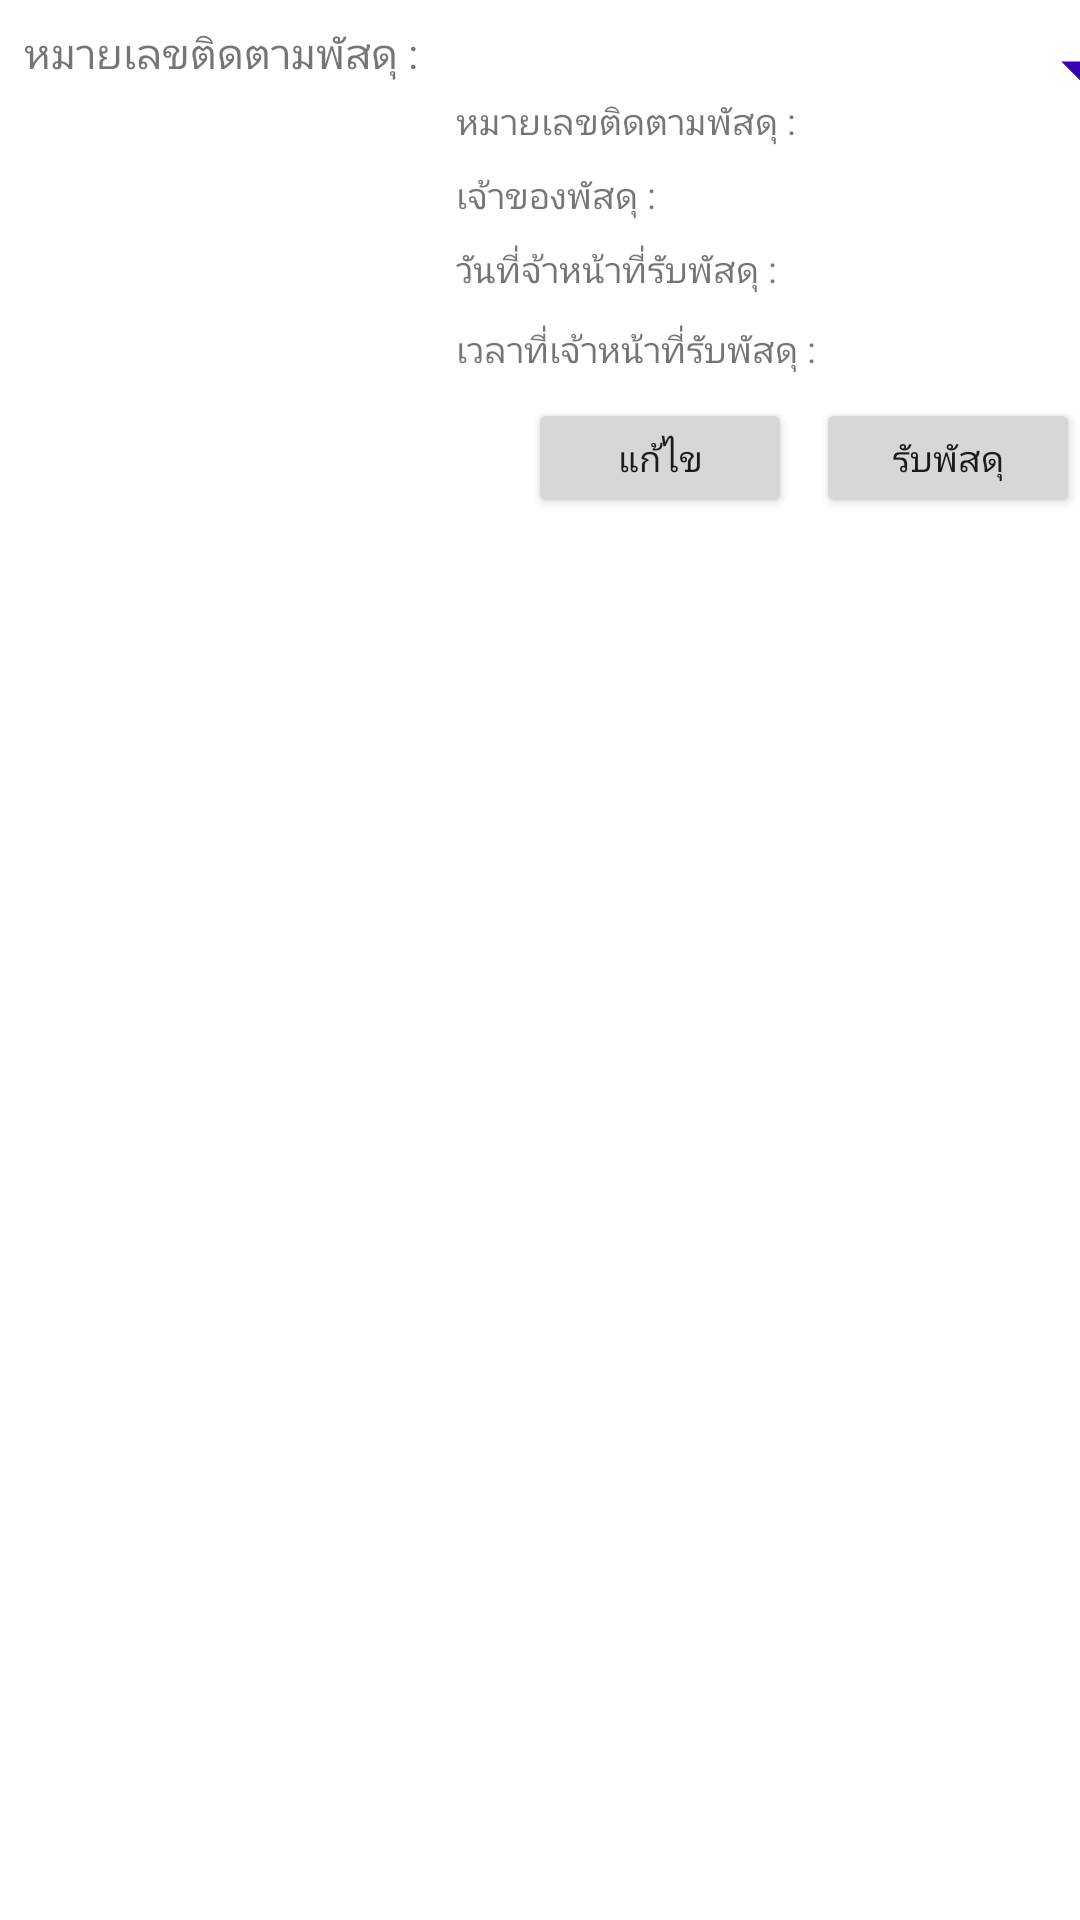

Here is an Android app screen rendered from its layout file. Give the layout XML and the strings, colors and styles it references.
<!-- AndroidManifest.xml: application theme Theme.Tnscpe -->
<!-- res/layout/listview_parcels_home_page_admin.xml -->
<?xml version="1.0" encoding="utf-8"?>
<androidx.constraintlayout.widget.ConstraintLayout xmlns:android="http://schemas.android.com/apk/res/android"
    xmlns:app="http://schemas.android.com/apk/res-auto"
    android:layout_width="390dp"
    android:layout_height="wrap_content"
    android:layout_marginLeft="10dp"
    android:layout_marginTop="15dp"
    android:background="@color/white">

    <TextView
        android:id="@+id/textView19"
        android:layout_width="wrap_content"
        android:layout_height="wrap_content"
        android:layout_marginStart="8dp"
        android:layout_marginTop="8dp"
        android:fontFamily="sans-serif"
        android:text="@string/track_number_2"
        android:textSize="14dp"
        app:layout_constraintStart_toStartOf="parent"
        app:layout_constraintTop_toTopOf="parent" />

    <TextView
        android:id="@+id/tracknumber"
        style="@style/text_view_value"
        android:layout_width="wrap_content"
        android:layout_height="wrap_content"
        android:layout_marginStart="8dp"
        android:layout_marginTop="8dp"
        app:layout_constraintStart_toEndOf="@+id/textView19"
        app:layout_constraintTop_toTopOf="parent" />

    <ImageView
        android:id="@+id/drop_list"
        android:layout_width="40dp"
        android:layout_height="30dp"
        android:layout_marginStart="340dp"
        android:layout_marginTop="8dp"
        android:src="@drawable/ic_outline_arrow_drop_down_24"
        app:layout_constraintStart_toStartOf="parent"
        app:layout_constraintTop_toTopOf="parent" />

    <androidx.constraintlayout.widget.ConstraintLayout
        android:id="@+id/parcels_listview_layout"
        android:layout_width="match_parent"
        android:layout_height="match_parent"
        android:layout_marginStart="8dp"
        android:layout_marginTop="16dp"
        app:layout_constraintEnd_toEndOf="parent"
        app:layout_constraintStart_toStartOf="parent"
        app:layout_constraintBottom_toBottomOf="@id/line"
        app:layout_constraintTop_toBottomOf="@+id/tracknumber">

        <ImageView
            android:id="@+id/image_parcel"
            android:layout_width="120dp"
            android:layout_height="120dp"
            android:layout_marginLeft="8dp"
            android:layout_marginTop="8dp"
            android:layout_centerHorizontal="true"
            android:src="@drawable/parcel"
            app:layout_constraintStart_toStartOf="parent"
            app:layout_constraintTop_toTopOf="parent" />

        <TextView
            android:id="@+id/text_view_track_number"
            android:layout_width="wrap_content"
            android:layout_height="wrap_content"
            android:layout_marginStart="16dp"
            android:layout_marginTop="16dp"
            android:fontFamily="sans-serif"
            android:text="@string/track_number_2"
            android:textSize="12dp"
            app:layout_constraintStart_toEndOf="@+id/image_parcel"
            app:layout_constraintTop_toTopOf="parent" />

        <TextView
            android:id="@+id/tracknumber_2"
            android:layout_width="wrap_content"
            android:layout_height="wrap_content"
            android:layout_marginStart="8dp"
            android:layout_marginTop="16dp"
            android:fontFamily="sans-serif"
            android:textColor="@color/black"
            android:textSize="14dp"
            app:layout_constraintStart_toEndOf="@+id/text_view_track_number"
            app:layout_constraintTop_toTopOf="parent" />

        <TextView
            android:id="@+id/text_view_owner"
            android:layout_width="wrap_content"
            android:layout_height="wrap_content"
            android:layout_marginStart="16dp"
            android:layout_marginTop="8dp"
            android:fontFamily="sans-serif"
            android:text="@string/owner_2"
            android:textSize="12dp"
            app:layout_constraintStart_toEndOf="@+id/image_parcel"
            app:layout_constraintTop_toBottomOf="@+id/text_view_track_number" />

        <TextView
            android:id="@+id/owner_name"
            android:layout_width="wrap_content"
            android:layout_height="wrap_content"
            android:layout_marginStart="8dp"
            android:layout_marginTop="8dp"
            android:fontFamily="sans-serif"
            android:textColor="@color/black"
            android:textSize="14dp"
            app:layout_constraintStart_toEndOf="@+id/text_view_owner"
            app:layout_constraintTop_toBottomOf="@+id/text_view_track_number" />

        <TextView
            android:id="@+id/owner_surname"
            android:layout_width="wrap_content"
            android:layout_height="wrap_content"
            android:layout_marginStart="8dp"
            android:layout_marginTop="8dp"
            android:fontFamily="sans-serif"
            android:textColor="@color/black"
            android:textSize="14dp"
            app:layout_constraintStart_toEndOf="@+id/owner_name"
            app:layout_constraintTop_toBottomOf="@+id/text_view_track_number" />

        <TextView
            android:id="@+id/text_check_in"
            android:layout_width="wrap_content"
            android:layout_height="wrap_content"
            android:layout_marginStart="16dp"
            android:layout_marginTop="8dp"
            android:fontFamily="sans-serif"
            android:text="@string/check_in_date_2"
            android:textSize="12dp"
            app:layout_constraintStart_toEndOf="@+id/image_parcel"
            app:layout_constraintTop_toBottomOf="@+id/text_view_owner" />

        <TextView
            android:id="@+id/check_in"
            android:layout_width="wrap_content"
            android:layout_height="wrap_content"
            android:layout_marginStart="8dp"
            android:layout_marginTop="8dp"
            android:fontFamily="sans-serif"
            android:textColor="@color/black"
            android:textSize="14dp"
            app:layout_constraintStart_toEndOf="@+id/text_check_in"
            app:layout_constraintTop_toBottomOf="@+id/text_view_owner" />

        <TextView
            android:id="@+id/text_check_in_time"
            android:layout_width="wrap_content"
            android:layout_height="wrap_content"
            android:layout_marginStart="16dp"
            android:layout_marginTop="10dp"
            android:fontFamily="sans-serif"
            android:text="@string/time_to_check_in_2"
            android:textSize="12dp"
            app:layout_constraintStart_toEndOf="@+id/image_parcel"
            app:layout_constraintTop_toBottomOf="@+id/text_check_in" />

        <TextView
            android:id="@+id/check_in_time"
            android:layout_width="wrap_content"
            android:layout_height="wrap_content"
            android:layout_marginStart="8dp"
            android:layout_marginTop="8dp"
            android:fontFamily="sans-serif"
            android:textColor="@color/black"
            android:textSize="14dp"
            app:layout_constraintStart_toEndOf="@+id/text_check_in_time"
            app:layout_constraintTop_toBottomOf="@+id/text_check_in" />

        <Button
            android:id="@+id/button_edit_parcel"
            android:layout_width="wrap_content"
            android:layout_height="40dp"
            android:layout_marginStart="40dp"
            android:layout_marginTop="8dp"
            android:text="@string/edit"
            android:textSize="12dp"
            app:layout_constraintStart_toEndOf="@+id/image_parcel"
            app:layout_constraintTop_toBottomOf="@+id/text_check_in_time" />

        <Button
            android:id="@+id/button_check_out_parcel"
            android:layout_width="wrap_content"
            android:layout_height="40dp"
            android:layout_marginStart="8dp"
            android:layout_marginTop="8dp"
            android:text="@string/check_out_parecel"
            android:textSize="12dp"
            app:layout_constraintStart_toEndOf="@+id/button_edit_parcel"
            app:layout_constraintTop_toBottomOf="@+id/text_check_in_time" />
    </androidx.constraintlayout.widget.ConstraintLayout>

    <View
        android:id="@+id/line"
        android:layout_width="match_parent"
        android:layout_height="1dp"
        android:background="@color/white"
        app:layout_constraintBottom_toBottomOf="parent"/>
</androidx.constraintlayout.widget.ConstraintLayout>
<!-- resources referenced by this layout -->
<resources>
  <!-- drawable ic_outline_arrow_drop_down_24 (drawable) -->
  <vector android:height="24dp" android:tint="#3700B3"
      android:viewportHeight="24" android:viewportWidth="24"
      android:width="24dp" xmlns:android="http://schemas.android.com/apk/res/android">
      <path android:fillColor="@android:color/white" android:pathData="M7,10l5,5 5,-5H7z"/>
  </vector>
  <string name="check_in_date_2">วันที่จ้าหน้าที่รับพัสดุ :</string>
  <string name="check_out_parecel">รับพัสดุ</string>
  <string name="edit">แก้ไข</string>
  <string name="owner_2">เจ้าของพัสดุ :</string>
  <string name="time_to_check_in_2">เวลาที่เจ้าหน้าที่รับพัสดุ :</string>
  <string name="track_number_2">หมายเลขติดตามพัสดุ :</string>
  <style name="text_view_value">
          <item name="android:textSize">16dp</item>
          <item name="android:fontFamily">sans-serif</item>
          <item name="android:textColor">@color/black</item>
      </style>
  <style name="Theme.Tnscpe" parent="Theme.MaterialComponents.DayNight.DarkActionBar">
          
          <item name="colorPrimary">@color/purple_500</item>
          <item name="colorPrimaryVariant">@color/purple_700</item>
          <item name="colorOnPrimary">@color/white</item>
          
          <item name="colorSecondary">@color/teal_200</item>
          <item name="colorSecondaryVariant">@color/teal_700</item>
          <item name="colorOnSecondary">@color/black</item>
          
          <item name="android:statusBarColor" tools:targetApi="l">?attr/colorPrimaryVariant</item>
          
      </style>
  <!-- not gathered from this repository: default colours our renderer supplied (Android Studio template values) -->
  <color name="purple_500">#FF6200EE</color>
  <color name="purple_700">#FF3700B3</color>
  <color name="teal_200">#FF03DAC5</color>
  <color name="teal_700">#FF018786</color>
  <color name="black">#FF000000</color>
  <color name="white">#FFFFFFFF</color>
</resources>
